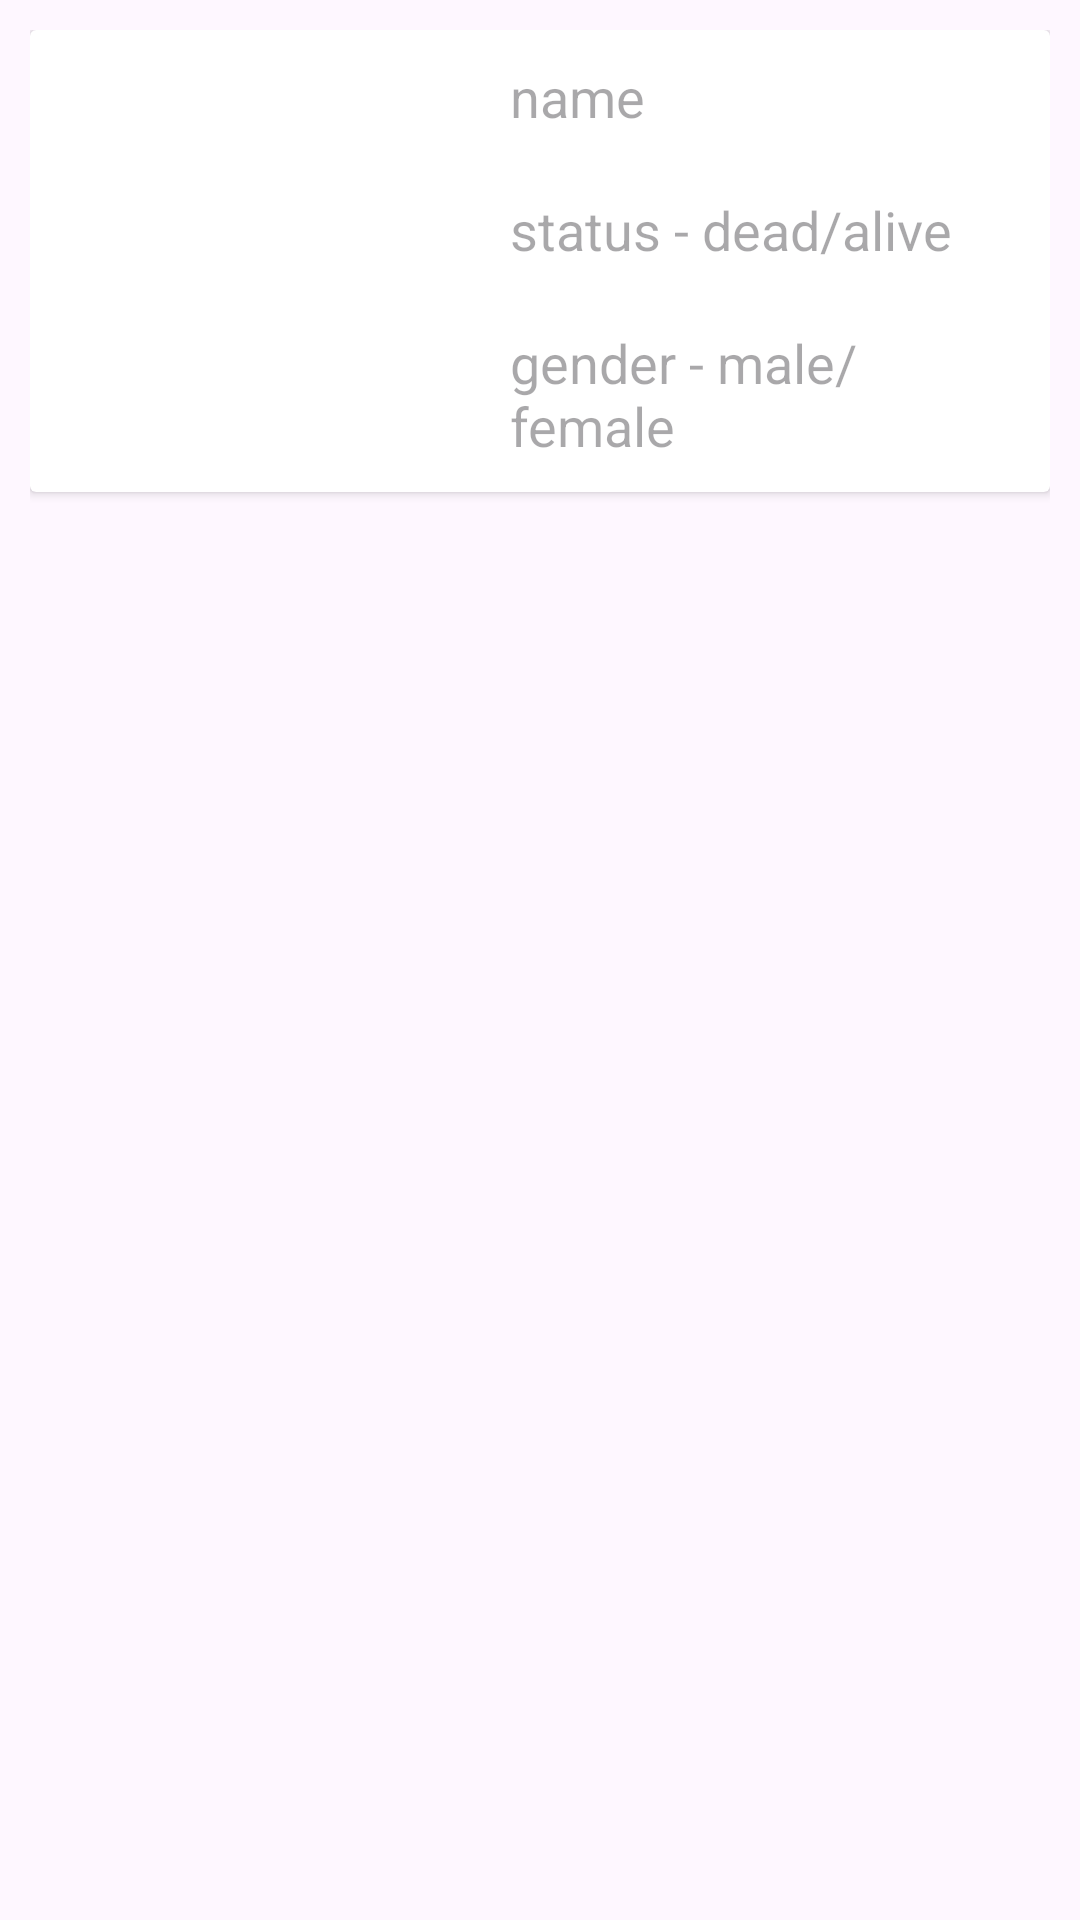

This screen was rendered from an Android layout file. Write that file and the resources it references.
<!-- AndroidManifest.xml: application theme Theme.Ricky_Morty_Recycler_Fragments -->
<!-- res/layout/data_row.xml -->
<?xml version="1.0" encoding="utf-8"?>
<LinearLayout
    xmlns:android="http://schemas.android.com/apk/res/android"
    android:layout_width="match_parent"
    android:layout_height="match_parent"
    android:padding="10dp">

    <androidx.cardview.widget.CardView
        android:layout_width="match_parent"
        android:layout_height="wrap_content">

        <LinearLayout
            android:layout_width="match_parent"
            android:layout_height="wrap_content"
            android:orientation="horizontal">

            <ImageView
                android:layout_width="150dp"
                android:layout_height="150dp"
                android:id="@+id/image"
                android:src="@drawable/ic_launcher_background"/>

            <LinearLayout
                android:layout_width="match_parent"
                android:layout_height="wrap_content"
                android:orientation="vertical">

                <TextView
                    android:layout_width="wrap_content"
                    android:layout_height="wrap_content"
                    android:id="@+id/name"
                    android:padding="10sp"
                    android:textSize="18dp"
                    android:hint="name"/>

                <TextView
                    android:layout_width="wrap_content"
                    android:layout_height="wrap_content"
                    android:id="@+id/status"
                    android:padding="10sp"
                    android:textSize="18dp"
                    android:hint="status - dead/alive"/>

                <TextView
                    android:layout_width="wrap_content"
                    android:layout_height="wrap_content"
                    android:id="@+id/gender"
                    android:padding="10sp"
                    android:textSize="18dp"
                    android:hint="gender - male/female"/>

            </LinearLayout>

        </LinearLayout>

    </androidx.cardview.widget.CardView>

</LinearLayout>
<!-- resources referenced by this layout -->
<resources>
  <style name="Theme.Ricky_Morty_Recycler_Fragments" parent="Base.Theme.Ricky_Morty_Recycler_Fragments" />
  <style name="Base.Theme.Ricky_Morty_Recycler_Fragments" parent="Theme.Material3.DayNight.NoActionBar">
          
          
      </style>
</resources>
